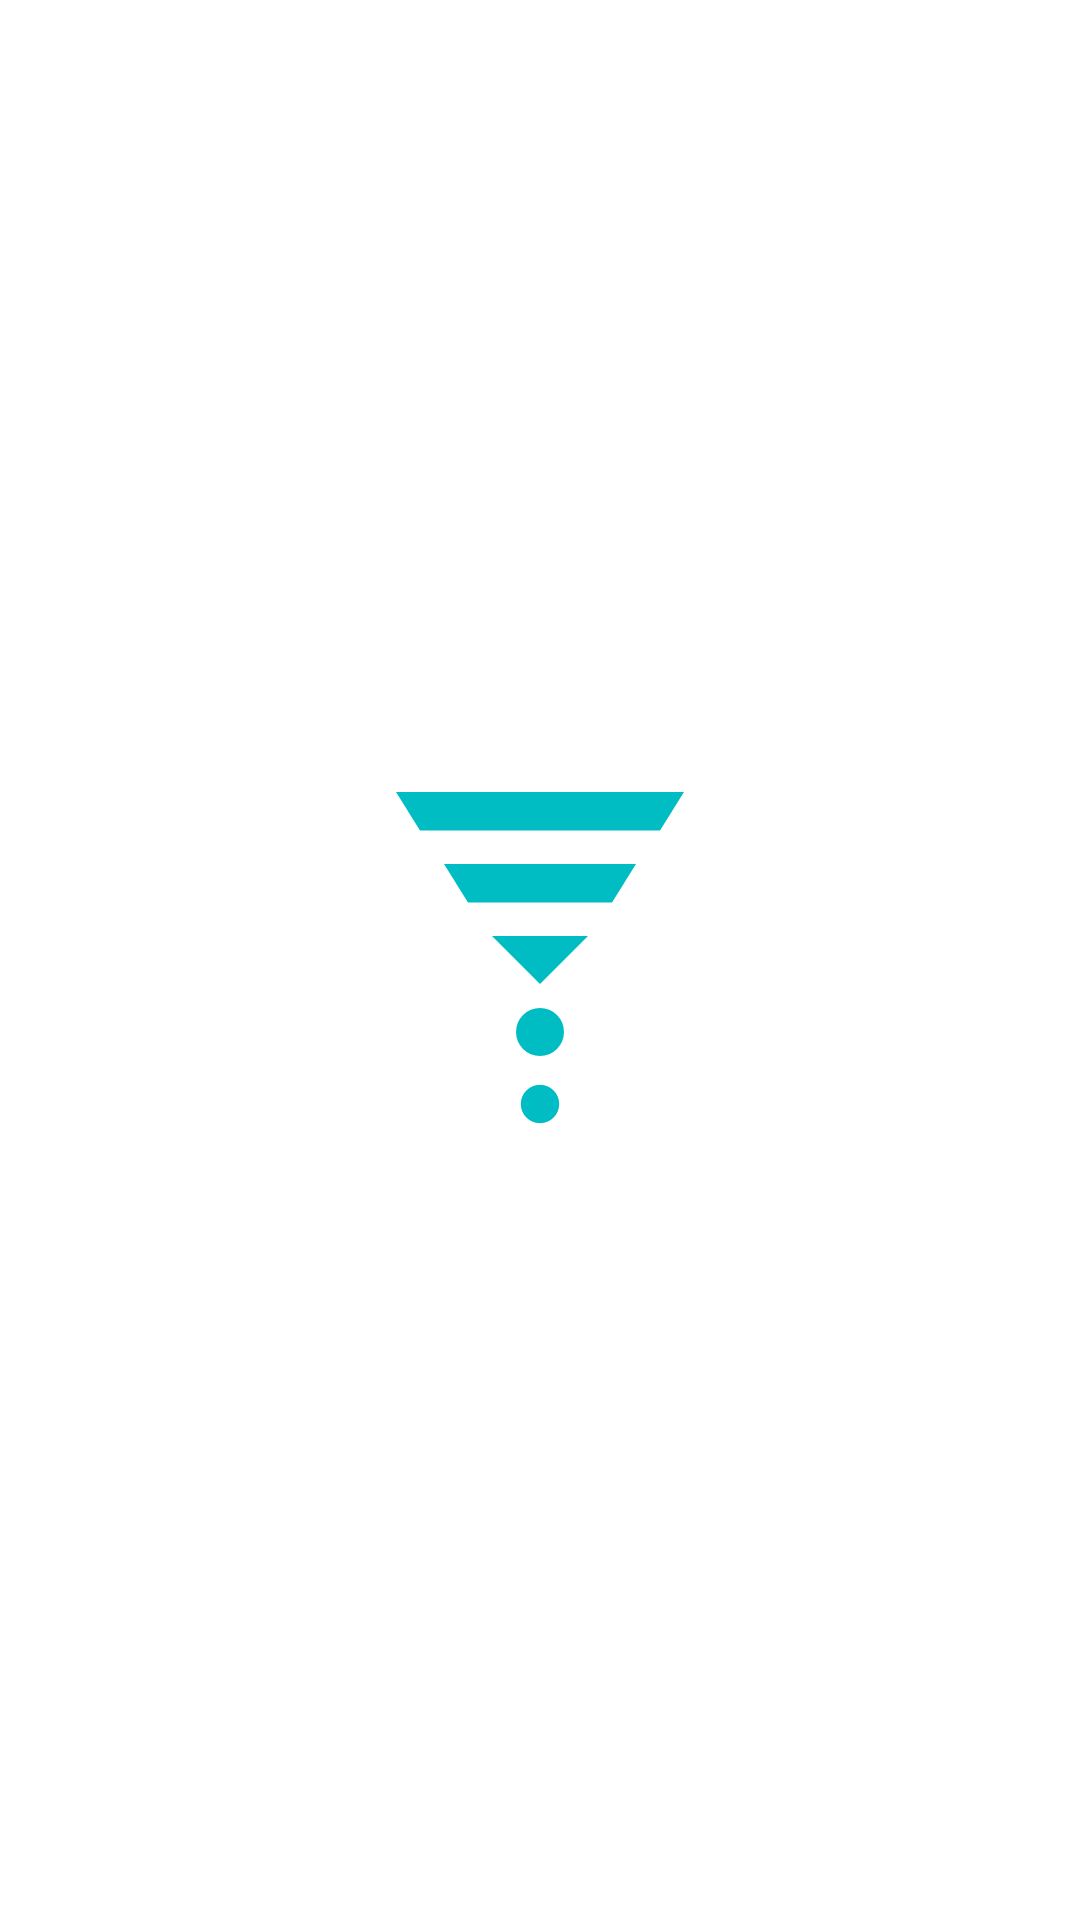

The Android layout XML behind this screen, and the referenced resources:
<!-- AndroidManifest.xml: activity theme Theme.Tuba_ethiopian -->
<!-- res/layout/activity_splash.xml -->
<?xml version="1.0" encoding="utf-8"?>
<androidx.constraintlayout.widget.ConstraintLayout xmlns:android="http://schemas.android.com/apk/res/android"
    xmlns:app="http://schemas.android.com/apk/res-auto"
    android:layout_width="match_parent"
    android:layout_height="match_parent"
    android:background="@color/white">

    <ImageView
        android:id="@+id/ivLogo"
        android:layout_width="160dp"
        android:layout_height="160dp"
        android:contentDescription="@string/app_name"
        android:src="@drawable/ic_tuba_logo"
        app:layout_constraintBottom_toBottomOf="parent"
        app:layout_constraintEnd_toEndOf="parent"
        app:layout_constraintStart_toStartOf="parent"
        app:layout_constraintTop_toTopOf="parent" />

</androidx.constraintlayout.widget.ConstraintLayout>
<!-- resources referenced by this layout -->
<resources>
  <color name="white">#FFFFFFFF</color>
  <!-- drawable ic_tuba_logo (drawable) -->
  <?xml version="1.0" encoding="utf-8"?>
  <vector xmlns:android="http://schemas.android.com/apk/res/android"
      android:width="100dp"
      android:height="100dp"
      android:viewportWidth="100"
      android:viewportHeight="100">
      
      <path
          android:fillColor="#00BDC4"
          android:pathData="M20,15 L80,15 L75,23 L25,23 Z" />
      
      <path
          android:fillColor="#00BDC4"
          android:pathData="M30,30 L70,30 L65,38 L35,38 Z" />
      
      <path
          android:fillColor="#00BDC4"
          android:pathData="M40,45 L60,45 L50,55 Z" />
      
      <path
          android:fillColor="#00BDC4"
          android:pathData="M50,65 m-5,0 a5,5 0 1,0 10,0 a5,5 0 1,0 -10,0" />
      
      <path
          android:fillColor="#00BDC4"
          android:pathData="M50,80 m-4,0 a4,4 0 1,0 8,0 a4,4 0 1,0 -8,0" />
  </vector>
  <string name="app_name">ቱባ (Tuba Ethiopian)</string>
  <style name="Theme.Tuba_ethiopian" parent="Base.Theme.Tuba_ethiopian" />
  <style name="Base.Theme.Tuba_ethiopian" parent="Theme.Material3.DayNight.NoActionBar">
          
          
      </style>
</resources>
